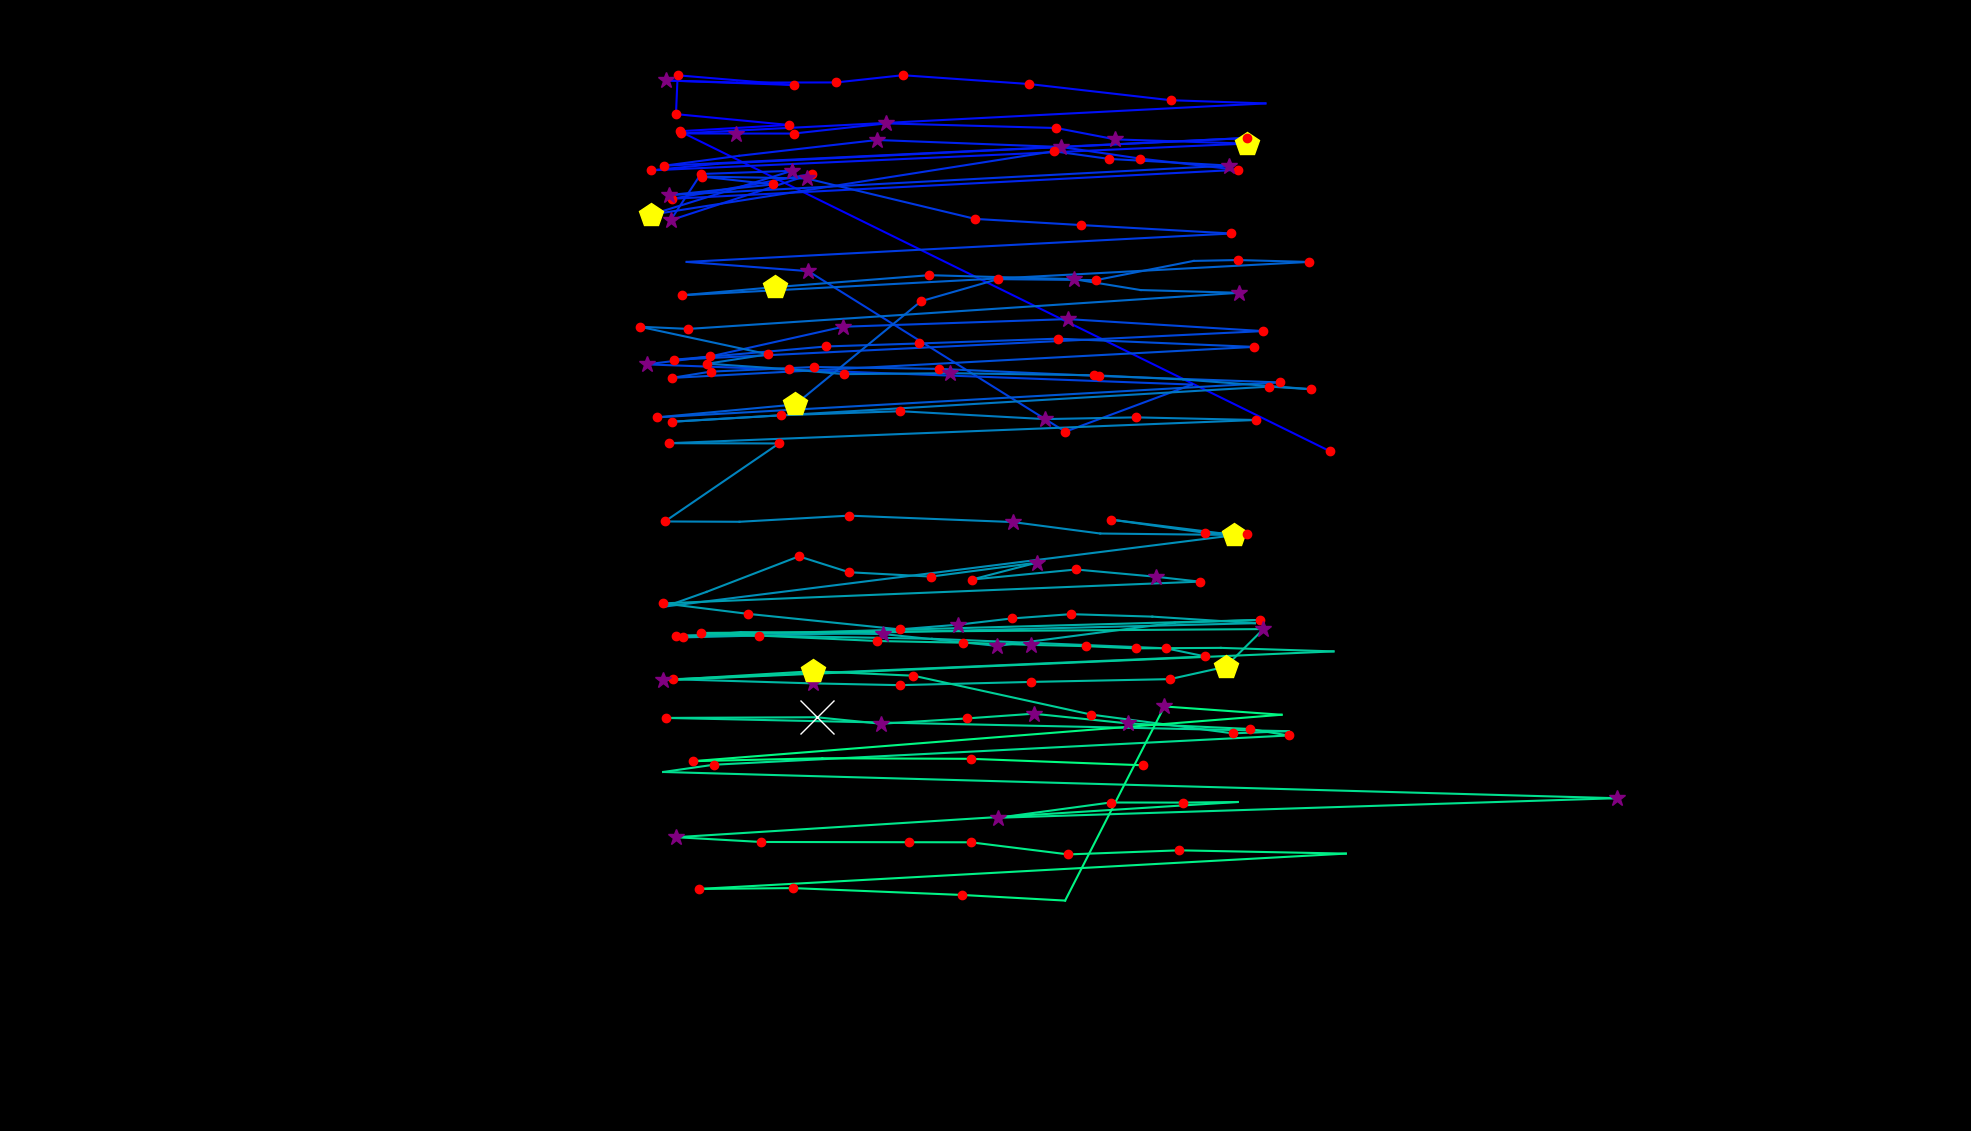

Values plotted in this chart, from the file beside it:
fixation_id, timestamp, avg_gaze_x, avg_gaze_y, duration
0.0, 144.6, 1727, 883, 144.6
1.0, 554.3, 882.7, 1298, 229
2.0, 807.4, 1024, 1307, 204.9
3.0, 1036, 877.9, 1321, 216.9
4.0, 1277, 880, 1371, 216.9
5.0, 1543, 1031, 1358, 144.6
6.0, 1747, 864.7, 1364, 349.5
7.0, 2121, 957.2, 1362, 108.5
8.0, 2398, 1086, 1362, 168.7
9.0, 2603, 1172, 1371, 144.6
10.0, 2772, 1336, 1360, 144.6
11.0, 3049, 1521, 1339, 144.6
12.0, 3218, 1643, 1335, 108.5
13.0, 3422, 884.3, 1296, 168.7
14.0, 3615, 955.9, 1295, 253.1
15.0, 3892, 1031, 1295, 144.6
16.0, 4061, 1151, 1309, 253.1
17.0, 4387, 1372, 1303, 168.7
18.0, 4579, 1449, 1288, 253.1
19.0, 4917, 1619, 1282, 457.9
20.0, 5459, 845.5, 1248, 204.9
21.0, 5700, 931.6, 1256, 108.5
22.0, 5917, 1620, 1290, 192.8
23.0, 6303, 862.7, 1254, 180.8
24.0, 6532, 959.8, 1267, 108.5
25.0, 6749, 1139, 1287, 265.1
26.0, 7170, 1378, 1278, 301.3
27.0, 7496, 1481, 1263, 204.9
28.0, 7725, 1607, 1248, 192.8
29.0, 8026, 872.9, 1211, 168.7
30.0, 8303, 1055, 1243, 144.6
31.0, 8484, 870.9, 1183, 301.3
32.0, 8809, 910.2, 1243, 168.7
33.0, 9002, 1028, 1247, 265.1
34.0, 9327, 845.2, 1190, 409.7
35.0, 9809, 1369, 1272, 229
36.0, 10063, 1440, 1262, 180.8
37.0, 10267, 1596, 1254, 265.1
38.0, 10605, 869, 1215, 277.2
39.0, 10906, 1004, 1229, 192.8
40.0, 11268, 911.3, 1240, 168.7
41.0, 11485, 1047, 1237, 265.1
42.0, 12762, 1267, 1185, 156.7
43.0, 12967, 1404, 1177, 132.6
44.0, 13196, 1599, 1166, 156.7
45.0, 13437, 891.8, 1129, 108.5
46.0, 13702, 1050, 1117, 265.1
47.0, 15871, 1384, 908.2, 132.6
48.0, 16172, 1548, 969.4, 96.41
49.0, 16425, 839.8, 995.6, 277.2
50.0, 16727, 922.6, 1006, 120.5
51.0, 16895, 1095, 1045, 301.3
52.0, 17257, 1387, 1054, 325.4
53.0, 17667, 1641, 1039, 180.8
54.0, 17944, 875, 1002, 168.7
55.0, 18209, 1073, 1019, 192.8
56.0, 18426, 1193, 1023, 156.7
57.0, 18607, 1374, 1029, 216.9
58.0, 18908, 1629, 1018, 229
59.0, 19342, 872.1, 978, 180.8
... 129 more rows
